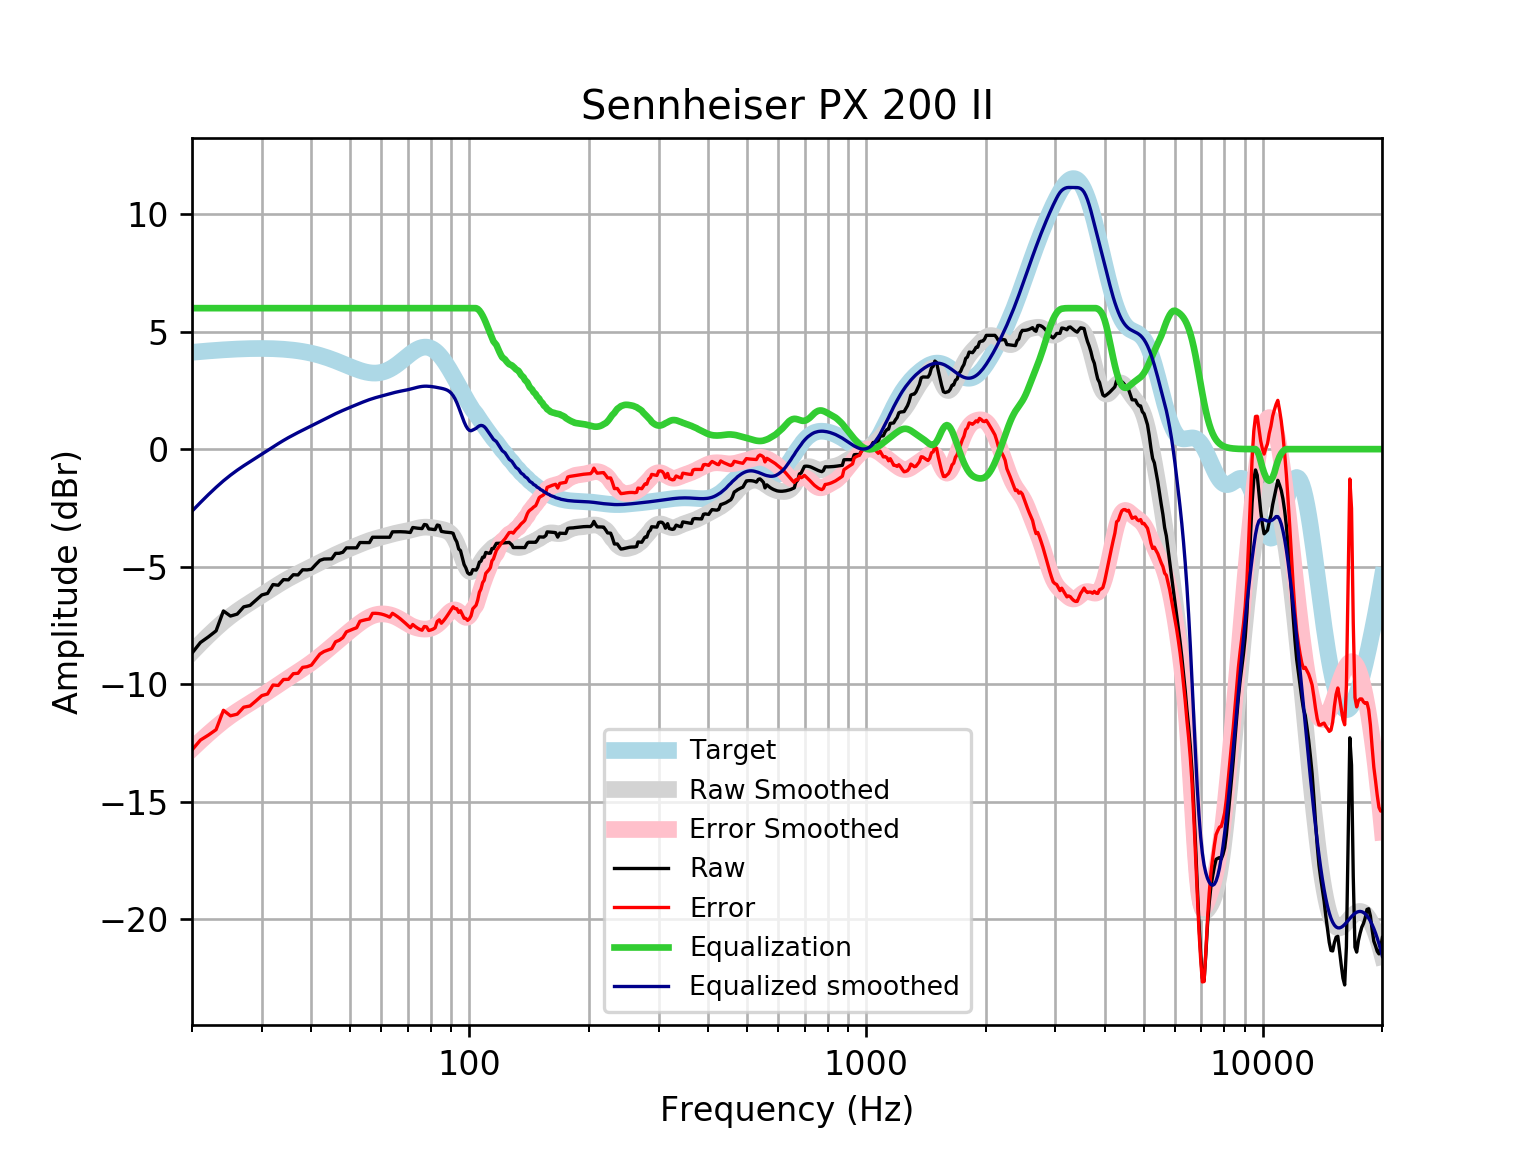

Data behind this chart, as committed beside it:
frequency, raw, error, smoothed, error_smoothed, equalization, equalized_raw, equalized_smoothed, target
20, -8.682, -12.8, -8.641, -12.76, 6, -2.682, -2.641, 4.121
21, -8.23, -12.38, -8.272, -12.42, 6.0, -2.23, -2.272, 4.152
22, -7.988, -12.17, -7.934, -12.11, 6.0, -1.988, -1.934, 4.18
23, -7.733, -11.94, -7.626, -11.83, 6, -1.733, -1.626, 4.205
24, -6.887, -11.11, -7.349, -11.58, 6, -0.8874, -1.349, 4.227
25, -7.104, -11.35, -7.108, -11.35, 6, -1.104, -1.108, 4.245
26, -7.02, -11.28, -6.896, -11.16, 6.0, -1.02, -0.8963, 4.259
27, -6.712, -10.98, -6.708, -10.98, 6.0, -0.7119, -0.7076, 4.271
28, -6.653, -10.93, -6.535, -10.81, 6.0, -0.6527, -0.535, 4.278
29, -6.428, -10.71, -6.371, -10.65, 6, -0.4275, -0.3712, 4.283
30, -6.204, -10.49, -6.213, -10.5, 6.0, -0.2044, -0.2125, 4.284
31, -6.141, -10.42, -6.058, -10.34, 6, -0.1407, -0.05765, 4.281
32, -5.763, -10.04, -5.908, -10.18, 6, 0.2366, 0.09238, 4.275
33, -5.792, -10.06, -5.765, -10.03, 6.0, 0.2078, 0.2351, 4.265
34, -5.554, -9.805, -5.632, -9.883, 6, 0.4463, 0.3683, 4.251
35, -5.563, -9.796, -5.509, -9.742, 6, 0.4368, 0.4909, 4.233
36, -5.345, -9.556, -5.397, -9.608, 6, 0.6553, 0.6034, 4.211
37, -5.354, -9.539, -5.292, -9.477, 6.0, 0.6461, 0.7076, 4.185
38, -5.134, -9.289, -5.194, -9.348, 6, 0.8662, 0.8061, 4.155
39, -5.139, -9.259, -5.099, -9.218, 6.0, 0.8606, 0.9011, 4.12
40, -5.111, -9.192, -5.006, -9.085, 6, 0.8887, 0.9942, 4.08
41, -4.913, -8.95, -4.914, -8.949, 6, 1.087, 1.086, 4.037
42, -4.734, -8.723, -4.824, -8.811, 6, 1.266, 1.176, 3.989
43, -4.677, -8.614, -4.736, -8.671, 6.0, 1.323, 1.264, 3.937
44, -4.672, -8.554, -4.651, -8.53, 6.0, 1.328, 1.349, 3.881
45, -4.668, -8.491, -4.57, -8.391, 6, 1.332, 1.43, 3.823
46, -4.437, -8.199, -4.493, -8.253, 6.0, 1.563, 1.507, 3.762
47, -4.434, -8.133, -4.42, -8.118, 6.0, 1.566, 1.58, 3.7
48, -4.387, -8.024, -4.352, -7.987, 6.0, 1.613, 1.648, 3.636
49, -4.202, -7.775, -4.287, -7.859, 6, 1.798, 1.713, 3.574
50, -4.201, -7.713, -4.224, -7.736, 6, 1.799, 1.776, 3.512
51, -4.2, -7.654, -4.164, -7.617, 6, 1.8, 1.836, 3.454
52, -4.201, -7.601, -4.105, -7.505, 6, 1.799, 1.895, 3.4
53, -3.974, -7.325, -4.047, -7.399, 6, 2.026, 1.953, 3.351
54, -3.976, -7.285, -3.992, -7.303, 6.0, 2.024, 2.008, 3.31
55, -3.977, -7.253, -3.94, -7.219, 6.0, 2.023, 2.06, 3.276
56, -3.977, -7.23, -3.892, -7.147, 6, 2.023, 2.108, 3.253
57, -3.75, -6.989, -3.849, -7.091, 6, 2.25, 2.151, 3.239
58, -3.75, -6.987, -3.81, -7.05, 6.0, 2.25, 2.19, 3.237
59, -3.75, -6.996, -3.775, -7.025, 6, 2.25, 2.225, 3.246
60, -3.751, -7.018, -3.741, -7.013, 6, 2.249, 2.259, 3.268
61, -3.751, -7.052, -3.709, -7.015, 6, 2.249, 2.291, 3.301
62, -3.751, -7.097, -3.677, -7.027, 6.0, 2.249, 2.323, 3.346
63, -3.75, -7.152, -3.644, -7.05, 6.0, 2.25, 2.356, 3.402
64, -3.52, -6.987, -3.613, -7.084, 6, 2.48, 2.387, 3.468
65, -3.517, -7.058, -3.584, -7.129, 6, 2.483, 2.416, 3.542
66, -3.515, -7.137, -3.558, -7.183, 6, 2.485, 2.442, 3.622
67, -3.514, -7.222, -3.535, -7.244, 6, 2.486, 2.465, 3.707
68, -3.517, -7.313, -3.514, -7.31, 6, 2.483, 2.486, 3.796
69, -3.524, -7.408, -3.493, -7.377, 6, 2.476, 2.507, 3.884
70, -3.534, -7.505, -3.47, -7.44, 6.0, 2.466, 2.53, 3.97
71, -3.548, -7.6, -3.446, -7.497, 6.0, 2.452, 2.554, 4.053
72, -3.335, -7.463, -3.419, -7.545, 6, 2.665, 2.581, 4.128
73, -3.35, -7.546, -3.392, -7.584, 6.0, 2.65, 2.608, 4.195
74, -3.364, -7.616, -3.367, -7.614, 6, 2.636, 2.633, 4.251
75, -3.375, -7.67, -3.345, -7.637, 6, 2.625, 2.655, 4.295
76, -3.382, -7.708, -3.33, -7.651, 6, 2.618, 2.67, 4.325
77, -3.207, -7.548, -3.322, -7.658, 6, 2.793, 2.678, 4.341
78, -3.225, -7.566, -3.32, -7.656, 6, 2.775, 2.68, 4.34
79, -3.395, -7.719, -3.325, -7.645, 6, 2.605, 2.675, 4.324
... 553 more rows
